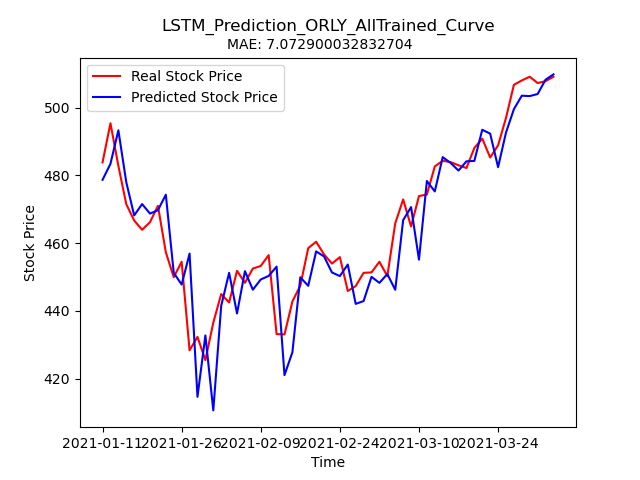

The file beside this chart, header and first rows:
Stock, Date, Real_Price, Predicted_Price
ORLY, 2021-01-11, 483.8, 478.7
ORLY, 2021-01-12, 495.4, 483.4
ORLY, 2021-01-13, 482.8, 493.3
ORLY, 2021-01-14, 471.5, 478
ORLY, 2021-01-15, 466.7, 468.2
ORLY, 2021-01-19, 463.9, 471.5
ORLY, 2021-01-20, 466.2, 468.7
ORLY, 2021-01-21, 471, 469.7
ORLY, 2021-01-22, 457.3, 474.3
ORLY, 2021-01-25, 449.9, 451.2
ORLY, 2021-01-26, 454.5, 447.8
ORLY, 2021-01-27, 428.4, 456.9
ORLY, 2021-01-28, 432.3, 414.6
ORLY, 2021-01-29, 425.5, 432.7
ORLY, 2021-02-01, 436.5, 410.6
ORLY, 2021-02-02, 445, 441.5
ORLY, 2021-02-03, 442.5, 451.2
ORLY, 2021-02-04, 451.8, 439.2
ORLY, 2021-02-05, 448.3, 451.7
ORLY, 2021-02-08, 452.5, 446.3
ORLY, 2021-02-09, 453.3, 449.3
ORLY, 2021-02-10, 456.5, 450.3
ORLY, 2021-02-11, 433.2, 453.1
ORLY, 2021-02-12, 433.1, 421
ORLY, 2021-02-16, 442.8, 427.8
ORLY, 2021-02-17, 447.5, 449.9
ORLY, 2021-02-18, 458.5, 447.4
ORLY, 2021-02-19, 460.4, 457.6
ORLY, 2021-02-22, 456.7, 456.1
ORLY, 2021-02-23, 454, 451.3
ORLY, 2021-02-24, 455.9, 450.3
ORLY, 2021-02-25, 445.9, 453.7
ORLY, 2021-02-26, 447.3, 442.1
ORLY, 2021-03-01, 451.2, 442.9
ORLY, 2021-03-02, 451.4, 450.1
ORLY, 2021-03-03, 454.5, 448.3
ORLY, 2021-03-04, 450.3, 450.9
ORLY, 2021-03-05, 465.9, 446.2
ORLY, 2021-03-08, 472.9, 466.8
ORLY, 2021-03-09, 464.9, 470.6
ORLY, 2021-03-10, 473.9, 455.1
ORLY, 2021-03-11, 474.4, 478.3
ORLY, 2021-03-12, 482.6, 475.3
ORLY, 2021-03-15, 484.3, 485.4
ORLY, 2021-03-16, 483.9, 483.7
ORLY, 2021-03-17, 483, 481.4
ORLY, 2021-03-18, 482.2, 484.1
ORLY, 2021-03-19, 488.1, 484.3
ORLY, 2021-03-22, 490.8, 493.5
ORLY, 2021-03-23, 485.3, 492.3
ORLY, 2021-03-24, 488.9, 482.4
ORLY, 2021-03-25, 497, 492.6
ORLY, 2021-03-26, 506.7, 499.5
ORLY, 2021-03-29, 508, 503.5
ORLY, 2021-03-30, 509.1, 503.4
ORLY, 2021-03-31, 507.2, 504
ORLY, 2021-04-01, 507.8, 508.2
ORLY, 2021-04-05, 509.1, 509.8
